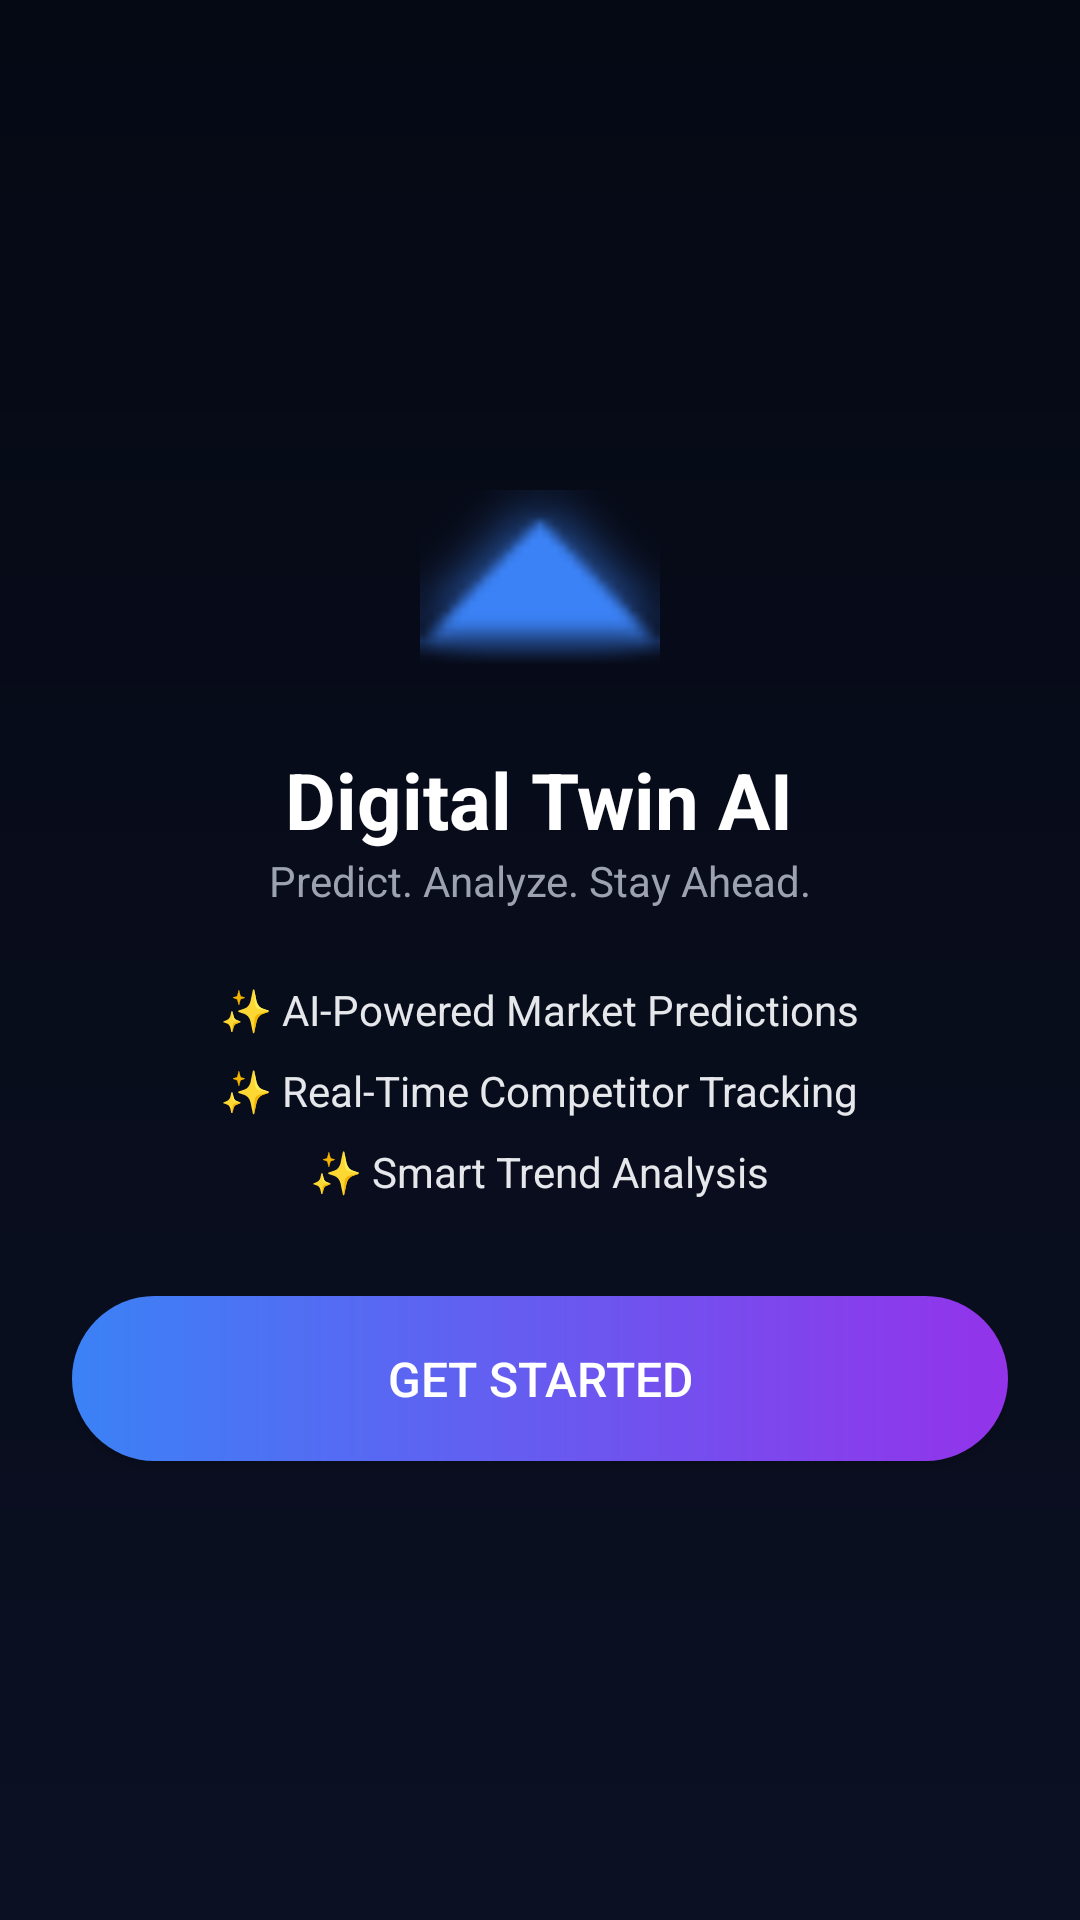

Produce the Android XML layout that renders to this screen, including the resource entries it uses.
<!-- AndroidManifest.xml: application theme Theme.AppCompat.Light.NoActionBar -->
<!-- res/layout/activity_main.xml -->
<?xml version="1.0" encoding="utf-8"?>
<LinearLayout xmlns:android="http://schemas.android.com/apk/res/android"
    android:orientation="vertical"
    android:gravity="center"
    android:padding="24dp"
    android:background="@drawable/bg_dark"
    android:layout_width="match_parent"
    android:layout_height="match_parent">

    
    <ImageView
        android:layout_width="80dp"
        android:layout_height="80dp"
        android:src="@android:drawable/arrow_up_float"
        android:tint="#3B82F6" />

    
    <TextView
        android:text="Digital Twin AI"
        android:textSize="26sp"
        android:textStyle="bold"
        android:textColor="#FFFFFF"
        android:layout_marginTop="16dp"
        android:layout_width="wrap_content"
        android:layout_height="wrap_content"/>

    
    <TextView
        android:text="Predict. Analyze. Stay Ahead."
        android:textSize="14sp"
        android:textColor="#9CA3AF"
        android:layout_marginBottom="24dp"
        android:layout_width="wrap_content"
        android:layout_height="wrap_content"/>

    
    <TextView
        android:text="✨ AI-Powered Market Predictions"
        android:textColor="#E5E7EB"
        android:textSize="14sp"
        android:layout_marginBottom="8dp"
        android:layout_width="wrap_content"
        android:layout_height="wrap_content"/>

    <TextView
        android:text="✨ Real-Time Competitor Tracking"
        android:textColor="#E5E7EB"
        android:textSize="14sp"
        android:layout_marginBottom="8dp"
        android:layout_width="wrap_content"
        android:layout_height="wrap_content"/>

    <TextView
        android:text="✨ Smart Trend Analysis"
        android:textColor="#E5E7EB"
        android:textSize="14sp"
        android:layout_marginBottom="32dp"
        android:layout_width="wrap_content"
        android:layout_height="wrap_content"/>

    
    <androidx.appcompat.widget.AppCompatButton
        android:id="@+id/btnGetStarted"
        android:text="Get Started"
        android:textColor="#FFFFFF"
        android:textSize="16sp"
        android:background="@drawable/gradient_button"
        android:layout_width="match_parent"
        android:layout_height="55dp"/>

</LinearLayout>
<!-- resources referenced by this layout -->
<resources>
  <!-- drawable bg_dark (drawable) -->
  <?xml version="1.0" encoding="utf-8"?>
  <shape xmlns:android="http://schemas.android.com/apk/res/android">
      <gradient
          android:startColor="#050914"
          android:endColor="#0B1023"
          android:angle="270"/>
  </shape>
  <!-- drawable gradient_button (drawable) -->
  <?xml version="1.0" encoding="utf-8"?>
  <shape xmlns:android="http://schemas.android.com/apk/res/android">
      <gradient
          android:startColor="#3B82F6"
          android:endColor="#9333EA"
          android:angle="0"/>
      <corners android:radius="30dp"/>
  </shape>
</resources>
